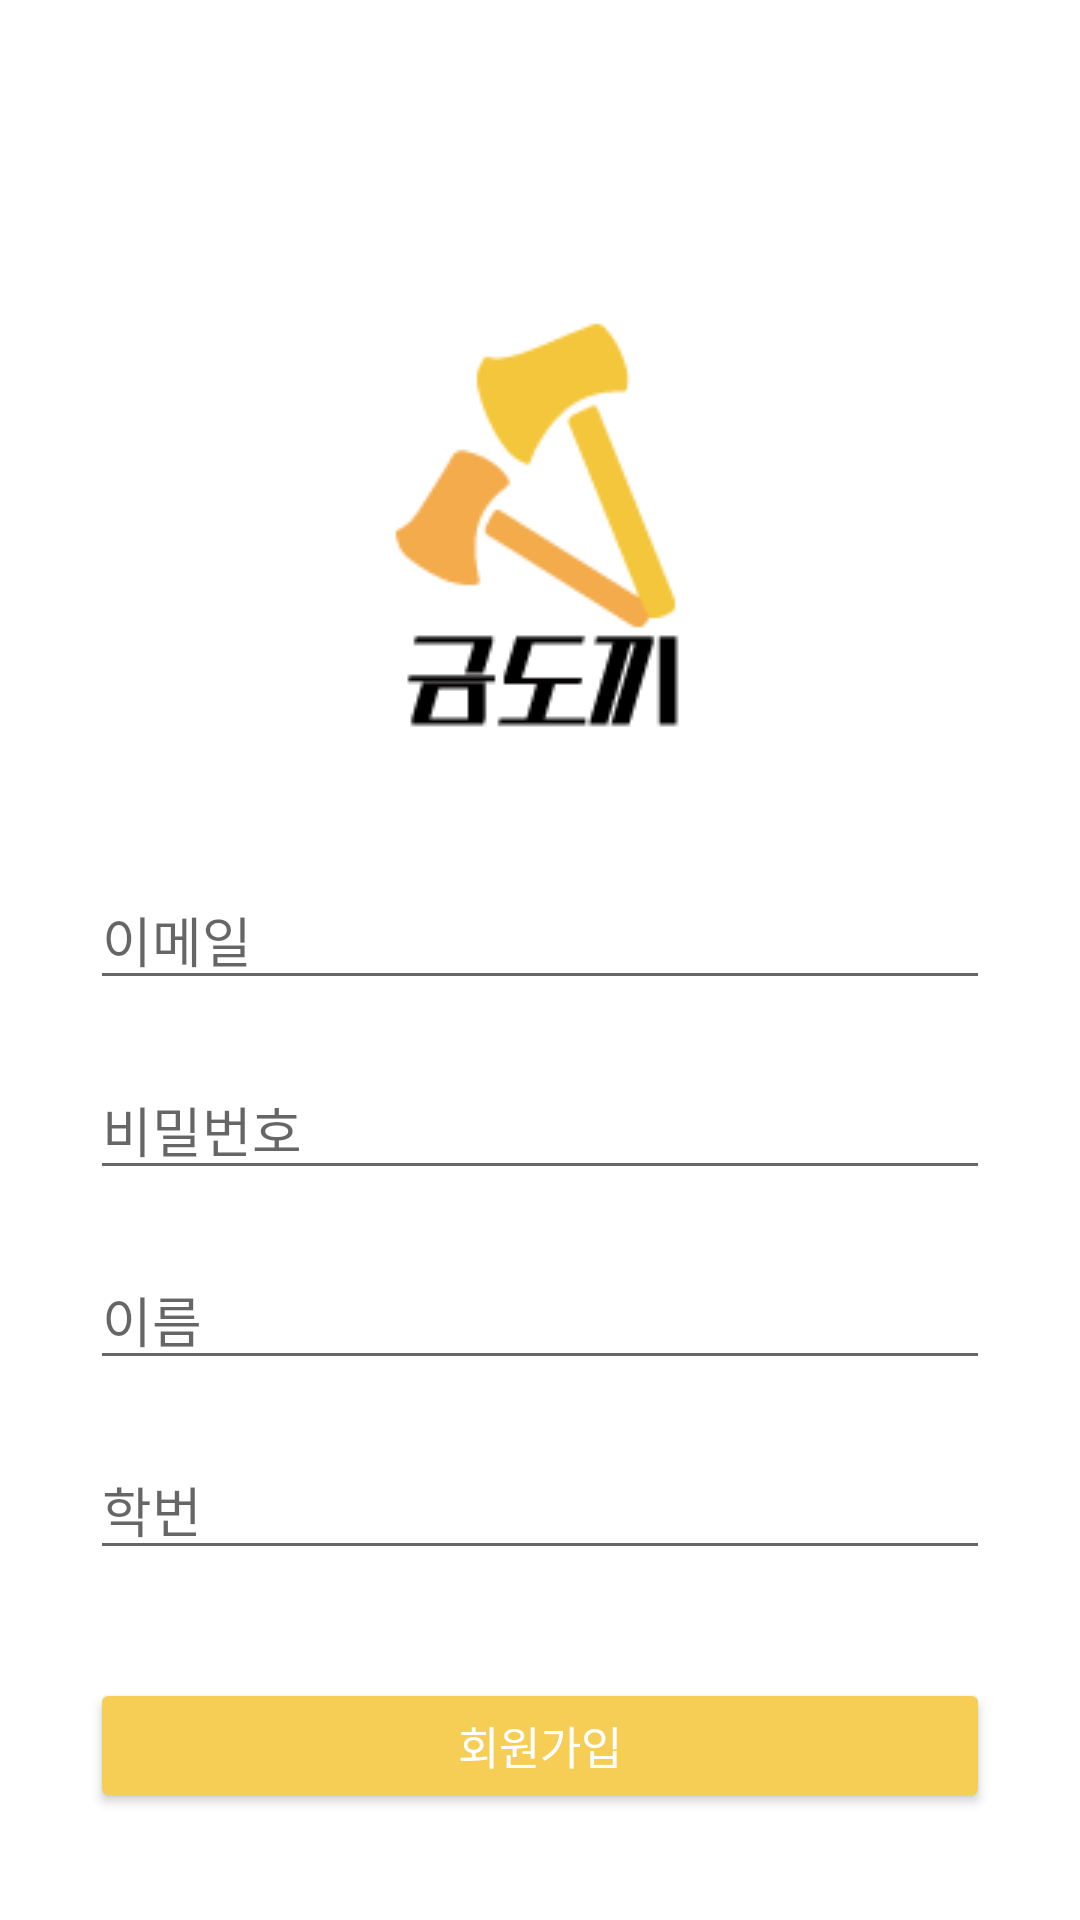

Here is an Android app screen rendered from its layout file. Give the layout XML and the strings, colors and styles it references.
<!-- AndroidManifest.xml: application theme AppTheme -->
<!-- res/layout/activity_signup.xml -->
<?xml version="1.0" encoding="utf-8"?>
<androidx.constraintlayout.widget.ConstraintLayout xmlns:android="http://schemas.android.com/apk/res/android"
    xmlns:app="http://schemas.android.com/apk/res-auto"
    android:layout_width="match_parent"
    android:layout_height="match_parent"
    android:background="@color/c_ffffff">

    <ImageView
        android:id="@+id/sign_up_image"
        android:layout_width="150dp"
        android:layout_height="150dp"
        android:layout_marginTop="100dp"
        app:layout_constraintStart_toStartOf="parent"
        app:layout_constraintEnd_toEndOf="parent"
        app:layout_constraintTop_toTopOf="parent"
        android:background="@drawable/app_icon_px150"
        />

    <EditText
        android:id="@+id/sign_up_email_edit_text"
        android:layout_width="@dimen/login_layout_width"
        android:layout_height="wrap_content"
        android:layout_marginTop="40dp"
        android:hint="@string/login_email_hint"
        android:inputType="textEmailAddress"
        android:singleLine="true"
        app:layout_constraintEnd_toEndOf="parent"
        app:layout_constraintStart_toStartOf="parent"
        app:layout_constraintTop_toBottomOf="@+id/sign_up_image"/>

    <EditText
        android:id="@+id/sign_up_password_edit_text"
        android:layout_width="@dimen/login_layout_width"
        android:layout_height="wrap_content"
        android:layout_marginTop="20dp"
        android:hint="@string/login_password_hint"
        android:inputType="textPassword"
        android:singleLine="true"
        app:layout_constraintEnd_toEndOf="parent"
        app:layout_constraintStart_toStartOf="parent"
        app:layout_constraintTop_toBottomOf="@+id/sign_up_email_edit_text" />

    <EditText
        android:id="@+id/sign_up_name_edit_text"
        android:layout_width="@dimen/login_layout_width"
        android:layout_height="wrap_content"
        android:layout_marginTop="20dp"
        android:hint="@string/login_name_hint"
        android:singleLine="true"
        app:layout_constraintEnd_toEndOf="parent"
        app:layout_constraintStart_toStartOf="parent"
        app:layout_constraintTop_toBottomOf="@+id/sign_up_password_edit_text" />

    <EditText
        android:id="@+id/sign_up_school_number_edit_text"
        android:layout_width="@dimen/login_layout_width"
        android:layout_height="wrap_content"
        android:layout_marginTop="20dp"
        android:hint="@string/login_school_number_hint"
        android:singleLine="true"
        app:layout_constraintEnd_toEndOf="parent"
        app:layout_constraintStart_toStartOf="parent"
        app:layout_constraintTop_toBottomOf="@+id/sign_up_name_edit_text" />

    <Button
        android:id="@+id/sign_up_submit_btn"
        android:layout_width="@dimen/login_layout_width"
        android:layout_height="@dimen/login_layout_height"
        android:text="@string/login_sign_up_btn_text"
        style="@style/ButtonStyle"
        app:layout_constraintEnd_toEndOf="parent"
        app:layout_constraintStart_toStartOf="parent"
        app:layout_constraintTop_toBottomOf="@+id/sign_up_school_number_edit_text"
        app:layout_constraintBottom_toBottomOf="parent"/>

</androidx.constraintlayout.widget.ConstraintLayout>
<!-- resources referenced by this layout -->
<resources>
  <color name="c_ffffff">#ffffff</color>
  <dimen name="login_layout_height">45dp</dimen>
  <dimen name="login_layout_width">300dp</dimen>
  <!-- drawable app_icon_px150: png bitmap (drawable, 3393 bytes) -->
  <string name="login_email_hint">이메일</string>
  <string name="login_name_hint">이름</string>
  <string name="login_password_hint">비밀번호</string>
  <string name="login_school_number_hint">학번</string>
  <string name="login_sign_up_btn_text">회원가입</string>
  <style name="ButtonStyle" parent="@style/Widget.AppCompat.Button">
          <item name="android:paddingLeft">@dimen/mtrl_btn_padding_left</item>
          <item name="android:paddingRight">@dimen/mtrl_btn_padding_right</item>
          <item name="android:paddingTop">@dimen/mtrl_btn_padding_top</item>
          <item name="android:paddingBottom">@dimen/mtrl_btn_padding_bottom</item>
          <item name="android:insetLeft">0dp</item>
          <item name="android:insetRight">0dp</item>
          <item name="android:insetTop">@dimen/mtrl_btn_inset</item>
          <item name="android:insetBottom">@dimen/mtrl_btn_inset</item>
          <item name="cornerRadius">@null</item>
          <item name="elevation">@dimen/mtrl_btn_elevation</item>
          <item name="iconPadding">@dimen/mtrl_btn_icon_padding</item>
          <item name="iconTint">@color/mtrl_btn_text_color_selector</item>
          <item name="rippleColor">@color/mtrl_btn_ripple_color</item>
          <item name="backgroundTint">@color/c_F6CE55</item>
          <item name="shapeAppearance">?attr/shapeAppearanceSmallComponent</item>
          <item name="android:textSize">15sp</item>
          <item name="android:textColor">@color/c_ffffff</item>
      </style>
  <style name="AppTheme" parent="Theme.AppCompat.Light.DarkActionBar">
          
          <item name="colorPrimary">@color/colorPrimary</item>
          <item name="colorPrimaryDark">@color/colorPrimaryDark</item>
          <item name="colorAccent">@color/colorAccent</item>
  
          <item name="android:actionOverflowButtonStyle">@style/AppTheme.OverFlow</item>
      </style>
  <color name="c_F6CE55">#F6CE55</color>
  <color name="colorPrimary">#FFFFFF</color>
  <color name="colorPrimaryDark">#F6CE55</color>
  <color name="colorAccent">#F1B35C</color>
  <style name="AppTheme.OverFlow" parent="Widget.AppCompat.ActionButton.Overflow">
          <item name="android:tint">@color/c_000000</item>
      </style>
  <color name="c_000000">#000000</color>
</resources>
